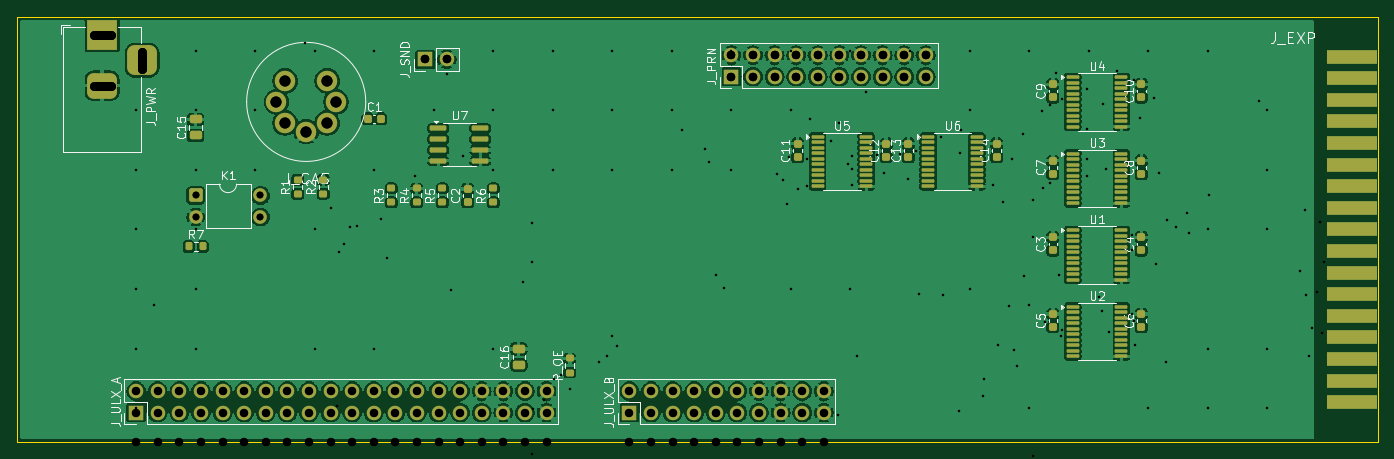
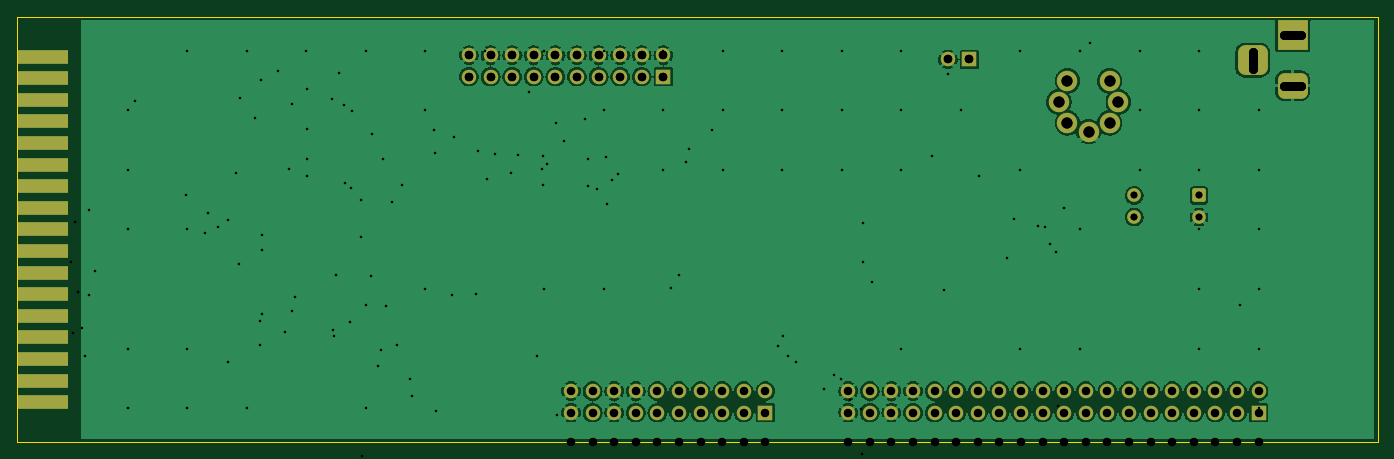
Circuit board: 12 layer files. Board 160.0 x 50.0 mm.
- bottom_copper: phaseA-B_Cu.gbl (147295 bytes)
- bottom_mask: phaseA-B_Mask.gbs (4410 bytes)
- paste: phaseA-B_Paste.gbp (463 bytes)
- bottom_silk: phaseA-B_Silkscreen.gbo (4420 bytes)
- outline: phaseA-Edge_Cuts.gm1 (629 bytes)
- top_copper: phaseA-F_Cu.gtl (288751 bytes)
- top_mask: phaseA-F_Mask.gts (10153 bytes)
- paste: phaseA-F_Paste.gtp (6746 bytes)
- top_silk: phaseA-F_Silkscreen.gto (67974 bytes)
- drill: phaseA-NPTH.drl (283 bytes)
- drill: phaseA-PTH.drl (1767 bytes)
- drill: phaseA.drl (4594 bytes)

=== bottom_copper: phaseA-B_Cu.gbl (147295 bytes, source omitted) ===
=== bottom_mask: phaseA-B_Mask.gbs ===
%TF.GenerationSoftware,KiCad,Pcbnew,9.0.3+dfsg-1*%
%TF.CreationDate,2026-07-29T14:58:14+02:00*%
%TF.ProjectId,phaseA,70686173-6541-42e6-9b69-6361645f7063,rev?*%
%TF.SameCoordinates,Original*%
%TF.FileFunction,Soldermask,Bot*%
%TF.FilePolarity,Negative*%
%FSLAX46Y46*%
G04 Gerber Fmt 4.6, Leading zero omitted, Abs format (unit mm)*
G04 Created by KiCad (PCBNEW 9.0.3+dfsg-1) date 2026-07-29 14:58:14*
%MOMM*%
%LPD*%
G01*
G04 APERTURE LIST*
G04 Aperture macros list*
%AMRoundRect*
0 Rectangle with rounded corners*
0 $1 Rounding radius*
0 $2 $3 $4 $5 $6 $7 $8 $9 X,Y pos of 4 corners*
0 Add a 4 corners polygon primitive as box body*
4,1,4,$2,$3,$4,$5,$6,$7,$8,$9,$2,$3,0*
0 Add four circle primitives for the rounded corners*
1,1,$1+$1,$2,$3*
1,1,$1+$1,$4,$5*
1,1,$1+$1,$6,$7*
1,1,$1+$1,$8,$9*
0 Add four rect primitives between the rounded corners*
20,1,$1+$1,$2,$3,$4,$5,0*
20,1,$1+$1,$4,$5,$6,$7,0*
20,1,$1+$1,$6,$7,$8,$9,0*
20,1,$1+$1,$8,$9,$2,$3,0*%
G04 Aperture macros list end*
%ADD10R,6.000000X1.600000*%
%ADD11R,1.700000X1.700000*%
%ADD12C,1.700000*%
%ADD13R,3.500000X3.500000*%
%ADD14RoundRect,0.750000X1.000000X-0.750000X1.000000X0.750000X-1.000000X0.750000X-1.000000X-0.750000X0*%
%ADD15RoundRect,0.875000X0.875000X-0.875000X0.875000X0.875000X-0.875000X0.875000X-0.875000X-0.875000X0*%
%ADD16C,2.400000*%
%ADD17RoundRect,0.250000X-0.550000X-0.550000X0.550000X-0.550000X0.550000X0.550000X-0.550000X0.550000X0*%
%ADD18C,1.600000*%
G04 APERTURE END LIST*
D10*
%TO.C,J_EXP*%
X156950000Y-4680000D03*
X156950000Y-7220000D03*
X156950000Y-9760000D03*
X156950000Y-12300000D03*
X156950000Y-14840000D03*
X156950000Y-17380000D03*
X156950000Y-19920000D03*
X156950000Y-22460000D03*
X156950000Y-25000000D03*
X156950000Y-27540000D03*
X156950000Y-30080000D03*
X156950000Y-32620000D03*
X156950000Y-35160000D03*
X156950000Y-37700000D03*
X156950000Y-40240000D03*
X156950000Y-42780000D03*
X156950000Y-45320000D03*
%TD*%
D11*
%TO.C,J_ULX_B*%
X72000000Y-46540000D03*
D12*
X72000000Y-44000000D03*
X74540000Y-46540000D03*
X74540000Y-44000000D03*
X77080000Y-46540000D03*
X77080000Y-44000000D03*
X79620000Y-46540000D03*
X79620000Y-44000000D03*
X82160000Y-46540000D03*
X82160000Y-44000000D03*
X84700000Y-46540000D03*
X84700000Y-44000000D03*
X87240000Y-46540000D03*
X87240000Y-44000000D03*
X89780000Y-46540000D03*
X89780000Y-44000000D03*
X92320000Y-46540000D03*
X92320000Y-44000000D03*
X94860000Y-46540000D03*
X94860000Y-44000000D03*
%TD*%
D11*
%TO.C,J_ULX_A*%
X14000000Y-46540000D03*
D12*
X14000000Y-44000000D03*
X16540000Y-46540000D03*
X16540000Y-44000000D03*
X19080000Y-46540000D03*
X19080000Y-44000000D03*
X21620000Y-46540000D03*
X21620000Y-44000000D03*
X24160000Y-46540000D03*
X24160000Y-44000000D03*
X26700000Y-46540000D03*
X26700000Y-44000000D03*
X29240000Y-46540000D03*
X29240000Y-44000000D03*
X31780000Y-46540000D03*
X31780000Y-44000000D03*
X34320000Y-46540000D03*
X34320000Y-44000000D03*
X36860000Y-46540000D03*
X36860000Y-44000000D03*
X39400000Y-46540000D03*
X39400000Y-44000000D03*
X41940000Y-46540000D03*
X41940000Y-44000000D03*
X44480000Y-46540000D03*
X44480000Y-44000000D03*
X47020000Y-46540000D03*
X47020000Y-44000000D03*
X49560000Y-46540000D03*
X49560000Y-44000000D03*
X52100000Y-46540000D03*
X52100000Y-44000000D03*
X54640000Y-46540000D03*
X54640000Y-44000000D03*
X57180000Y-46540000D03*
X57180000Y-44000000D03*
X59720000Y-46540000D03*
X59720000Y-44000000D03*
X62260000Y-46540000D03*
X62260000Y-44000000D03*
%TD*%
D11*
%TO.C,J_SND*%
X48000000Y-5000000D03*
D12*
X50540000Y-5000000D03*
%TD*%
D13*
%TO.C,J_PWR*%
X10000000Y-2100000D03*
D14*
X10000000Y-8100000D03*
D15*
X14700000Y-5100000D03*
%TD*%
D11*
%TO.C,J_PRN*%
X84000000Y-7040000D03*
D12*
X84000000Y-4500000D03*
X86540000Y-7040000D03*
X86540000Y-4500000D03*
X89080000Y-7040000D03*
X89080000Y-4500000D03*
X91620000Y-7040000D03*
X91620000Y-4500000D03*
X94160000Y-7040000D03*
X94160000Y-4500000D03*
X96700000Y-7040000D03*
X96700000Y-4500000D03*
X99240000Y-7040000D03*
X99240000Y-4500000D03*
X101780000Y-7040000D03*
X101780000Y-4500000D03*
X104320000Y-7040000D03*
X104320000Y-4500000D03*
X106860000Y-7040000D03*
X106860000Y-4500000D03*
%TD*%
D16*
%TO.C,J_CAS*%
X37500000Y-10000000D03*
X34000000Y-13500000D03*
X30500000Y-10000000D03*
X36474873Y-12474873D03*
X31525126Y-12474873D03*
X36474873Y-7525126D03*
X31525126Y-7525126D03*
%TD*%
D17*
%TO.C,K1*%
X21000000Y-21000000D03*
D18*
X21000000Y-23540000D03*
X28620000Y-23540000D03*
X28620000Y-21000000D03*
%TD*%
M02*

=== paste: phaseA-B_Paste.gbp ===
%TF.GenerationSoftware,KiCad,Pcbnew,9.0.3+dfsg-1*%
%TF.CreationDate,2026-07-29T14:58:14+02:00*%
%TF.ProjectId,phaseA,70686173-6541-42e6-9b69-6361645f7063,rev?*%
%TF.SameCoordinates,Original*%
%TF.FileFunction,Paste,Bot*%
%TF.FilePolarity,Positive*%
%FSLAX46Y46*%
G04 Gerber Fmt 4.6, Leading zero omitted, Abs format (unit mm)*
G04 Created by KiCad (PCBNEW 9.0.3+dfsg-1) date 2026-07-29 14:58:14*
%MOMM*%
%LPD*%
G01*
G04 APERTURE LIST*
G04 APERTURE END LIST*
M02*

=== bottom_silk: phaseA-B_Silkscreen.gbo ===
%TF.GenerationSoftware,KiCad,Pcbnew,9.0.3+dfsg-1*%
%TF.CreationDate,2026-07-29T14:58:14+02:00*%
%TF.ProjectId,phaseA,70686173-6541-42e6-9b69-6361645f7063,rev?*%
%TF.SameCoordinates,Original*%
%TF.FileFunction,Legend,Bot*%
%TF.FilePolarity,Positive*%
%FSLAX46Y46*%
G04 Gerber Fmt 4.6, Leading zero omitted, Abs format (unit mm)*
G04 Created by KiCad (PCBNEW 9.0.3+dfsg-1) date 2026-07-29 14:58:14*
%MOMM*%
%LPD*%
G01*
G04 APERTURE LIST*
G04 Aperture macros list*
%AMRoundRect*
0 Rectangle with rounded corners*
0 $1 Rounding radius*
0 $2 $3 $4 $5 $6 $7 $8 $9 X,Y pos of 4 corners*
0 Add a 4 corners polygon primitive as box body*
4,1,4,$2,$3,$4,$5,$6,$7,$8,$9,$2,$3,0*
0 Add four circle primitives for the rounded corners*
1,1,$1+$1,$2,$3*
1,1,$1+$1,$4,$5*
1,1,$1+$1,$6,$7*
1,1,$1+$1,$8,$9*
0 Add four rect primitives between the rounded corners*
20,1,$1+$1,$2,$3,$4,$5,0*
20,1,$1+$1,$4,$5,$6,$7,0*
20,1,$1+$1,$6,$7,$8,$9,0*
20,1,$1+$1,$8,$9,$2,$3,0*%
G04 Aperture macros list end*
%ADD10R,6.000000X1.600000*%
%ADD11R,1.700000X1.700000*%
%ADD12C,1.700000*%
%ADD13R,3.500000X3.500000*%
%ADD14RoundRect,0.750000X1.000000X-0.750000X1.000000X0.750000X-1.000000X0.750000X-1.000000X-0.750000X0*%
%ADD15RoundRect,0.875000X0.875000X-0.875000X0.875000X0.875000X-0.875000X0.875000X-0.875000X-0.875000X0*%
%ADD16C,2.400000*%
%ADD17RoundRect,0.250000X-0.550000X-0.550000X0.550000X-0.550000X0.550000X0.550000X-0.550000X0.550000X0*%
%ADD18C,1.600000*%
G04 APERTURE END LIST*
%LPC*%
D10*
%TO.C,J_EXP*%
X156950000Y-4680000D03*
X156950000Y-7220000D03*
X156950000Y-9760000D03*
X156950000Y-12300000D03*
X156950000Y-14840000D03*
X156950000Y-17380000D03*
X156950000Y-19920000D03*
X156950000Y-22460000D03*
X156950000Y-25000000D03*
X156950000Y-27540000D03*
X156950000Y-30080000D03*
X156950000Y-32620000D03*
X156950000Y-35160000D03*
X156950000Y-37700000D03*
X156950000Y-40240000D03*
X156950000Y-42780000D03*
X156950000Y-45320000D03*
%TD*%
D11*
%TO.C,J_ULX_B*%
X72000000Y-46540000D03*
D12*
X72000000Y-44000000D03*
X74540000Y-46540000D03*
X74540000Y-44000000D03*
X77080000Y-46540000D03*
X77080000Y-44000000D03*
X79620000Y-46540000D03*
X79620000Y-44000000D03*
X82160000Y-46540000D03*
X82160000Y-44000000D03*
X84700000Y-46540000D03*
X84700000Y-44000000D03*
X87240000Y-46540000D03*
X87240000Y-44000000D03*
X89780000Y-46540000D03*
X89780000Y-44000000D03*
X92320000Y-46540000D03*
X92320000Y-44000000D03*
X94860000Y-46540000D03*
X94860000Y-44000000D03*
%TD*%
D11*
%TO.C,J_ULX_A*%
X14000000Y-46540000D03*
D12*
X14000000Y-44000000D03*
X16540000Y-46540000D03*
X16540000Y-44000000D03*
X19080000Y-46540000D03*
X19080000Y-44000000D03*
X21620000Y-46540000D03*
X21620000Y-44000000D03*
X24160000Y-46540000D03*
X24160000Y-44000000D03*
X26700000Y-46540000D03*
X26700000Y-44000000D03*
X29240000Y-46540000D03*
X29240000Y-44000000D03*
X31780000Y-46540000D03*
X31780000Y-44000000D03*
X34320000Y-46540000D03*
X34320000Y-44000000D03*
X36860000Y-46540000D03*
X36860000Y-44000000D03*
X39400000Y-46540000D03*
X39400000Y-44000000D03*
X41940000Y-46540000D03*
X41940000Y-44000000D03*
X44480000Y-46540000D03*
X44480000Y-44000000D03*
X47020000Y-46540000D03*
X47020000Y-44000000D03*
X49560000Y-46540000D03*
X49560000Y-44000000D03*
X52100000Y-46540000D03*
X52100000Y-44000000D03*
X54640000Y-46540000D03*
X54640000Y-44000000D03*
X57180000Y-46540000D03*
X57180000Y-44000000D03*
X59720000Y-46540000D03*
X59720000Y-44000000D03*
X62260000Y-46540000D03*
X62260000Y-44000000D03*
%TD*%
D11*
%TO.C,J_SND*%
X48000000Y-5000000D03*
D12*
X50540000Y-5000000D03*
%TD*%
D13*
%TO.C,J_PWR*%
X10000000Y-2100000D03*
D14*
X10000000Y-8100000D03*
D15*
X14700000Y-5100000D03*
%TD*%
D11*
%TO.C,J_PRN*%
X84000000Y-7040000D03*
D12*
X84000000Y-4500000D03*
X86540000Y-7040000D03*
X86540000Y-4500000D03*
X89080000Y-7040000D03*
X89080000Y-4500000D03*
X91620000Y-7040000D03*
X91620000Y-4500000D03*
X94160000Y-7040000D03*
X94160000Y-4500000D03*
X96700000Y-7040000D03*
X96700000Y-4500000D03*
X99240000Y-7040000D03*
X99240000Y-4500000D03*
X101780000Y-7040000D03*
X101780000Y-4500000D03*
X104320000Y-7040000D03*
X104320000Y-4500000D03*
X106860000Y-7040000D03*
X106860000Y-4500000D03*
%TD*%
D16*
%TO.C,J_CAS*%
X37500000Y-10000000D03*
X34000000Y-13500000D03*
X30500000Y-10000000D03*
X36474873Y-12474873D03*
X31525126Y-12474873D03*
X36474873Y-7525126D03*
X31525126Y-7525126D03*
%TD*%
D17*
%TO.C,K1*%
X21000000Y-21000000D03*
D18*
X21000000Y-23540000D03*
X28620000Y-23540000D03*
X28620000Y-21000000D03*
%TD*%
%LPD*%
M02*

=== outline: phaseA-Edge_Cuts.gm1 ===
%TF.GenerationSoftware,KiCad,Pcbnew,9.0.3+dfsg-1*%
%TF.CreationDate,2026-07-29T14:58:14+02:00*%
%TF.ProjectId,phaseA,70686173-6541-42e6-9b69-6361645f7063,rev?*%
%TF.SameCoordinates,Original*%
%TF.FileFunction,Profile,NP*%
%FSLAX46Y46*%
G04 Gerber Fmt 4.6, Leading zero omitted, Abs format (unit mm)*
G04 Created by KiCad (PCBNEW 9.0.3+dfsg-1) date 2026-07-29 14:58:14*
%MOMM*%
%LPD*%
G01*
G04 APERTURE LIST*
%TA.AperFunction,Profile*%
%ADD10C,0.100000*%
%TD*%
G04 APERTURE END LIST*
D10*
X160000000Y-50000000D02*
X0Y-50000000D01*
X0Y0D02*
X160000000Y0D01*
X160000000Y0D02*
X160000000Y-50000000D01*
X0Y-50000000D02*
X0Y0D01*
M02*

=== top_copper: phaseA-F_Cu.gtl (288751 bytes, source omitted) ===
=== top_mask: phaseA-F_Mask.gts (10153 bytes, source omitted) ===
=== paste: phaseA-F_Paste.gtp (6746 bytes, source omitted) ===
=== top_silk: phaseA-F_Silkscreen.gto (67974 bytes, source omitted) ===
=== drill: phaseA-NPTH.drl ===
M48
; DRILL file {KiCad 9.0.3+dfsg-1} date 2026-07-29T14:58:14+0200
; FORMAT={-:-/ absolute / metric / decimal}
; #@! TF.CreationDate,2026-07-29T14:58:14+02:00
; #@! TF.GenerationSoftware,Kicad,Pcbnew,9.0.3+dfsg-1
; #@! TF.FileFunction,NonPlated,1,2,NPTH
FMAT,2
METRIC
%
G90
G05
M30

=== drill: phaseA-PTH.drl ===
M48
; DRILL file {KiCad 9.0.3+dfsg-1} date 2026-07-29T14:58:14+0200
; FORMAT={-:-/ absolute / metric / decimal}
; #@! TF.CreationDate,2026-07-29T14:58:14+02:00
; #@! TF.GenerationSoftware,Kicad,Pcbnew,9.0.3+dfsg-1
; #@! TF.FileFunction,Plated,1,2,PTH
FMAT,2
METRIC
; #@! TA.AperFunction,Plated,PTH,ComponentDrill
T1C0.800
; #@! TA.AperFunction,Plated,PTH,ComponentDrill
T2C1.000
; #@! TA.AperFunction,Plated,PTH,ComponentDrill
T3C1.300
%
G90
G05
T1
X21.0Y-21.0
X21.0Y-23.54
X28.62Y-21.0
X28.62Y-23.54
T2
X14.0Y-44.0
X14.0Y-46.54
X16.54Y-44.0
X16.54Y-46.54
X19.08Y-44.0
X19.08Y-46.54
X21.62Y-44.0
X21.62Y-46.54
X24.16Y-44.0
X24.16Y-46.54
X26.7Y-44.0
X26.7Y-46.54
X29.24Y-44.0
X29.24Y-46.54
X31.78Y-44.0
X31.78Y-46.54
X34.32Y-44.0
X34.32Y-46.54
X36.86Y-44.0
X36.86Y-46.54
X39.4Y-44.0
X39.4Y-46.54
X41.94Y-44.0
X41.94Y-46.54
X44.48Y-44.0
X44.48Y-46.54
X47.02Y-44.0
X47.02Y-46.54
X48.0Y-5.0
X49.56Y-44.0
X49.56Y-46.54
X50.54Y-5.0
X52.1Y-44.0
X52.1Y-46.54
X54.64Y-44.0
X54.64Y-46.54
X57.18Y-44.0
X57.18Y-46.54
X59.72Y-44.0
X59.72Y-46.54
X62.26Y-44.0
X62.26Y-46.54
X72.0Y-44.0
X72.0Y-46.54
X74.54Y-44.0
X74.54Y-46.54
X77.08Y-44.0
X77.08Y-46.54
X79.62Y-44.0
X79.62Y-46.54
X82.16Y-44.0
X82.16Y-46.54
X84.0Y-4.5
X84.0Y-7.04
X84.7Y-44.0
X84.7Y-46.54
X86.54Y-4.5
X86.54Y-7.04
X87.24Y-44.0
X87.24Y-46.54
X89.08Y-4.5
X89.08Y-7.04
X89.78Y-44.0
X89.78Y-46.54
X91.62Y-4.5
X91.62Y-7.04
X92.32Y-44.0
X92.32Y-46.54
X94.16Y-4.5
X94.16Y-7.04
X94.86Y-44.0
X94.86Y-46.54
X96.7Y-4.5
X96.7Y-7.04
X99.24Y-4.5
X99.24Y-7.04
X101.78Y-4.5
X101.78Y-7.04
X104.32Y-4.5
X104.32Y-7.04
X106.86Y-4.5
X106.86Y-7.04
T3
X30.5Y-10.0
X31.525Y-7.525
X31.525Y-12.475
X34.0Y-13.5
X36.475Y-7.525
X36.475Y-12.475
X37.5Y-10.0
T2
X9.0Y-2.1G85X11.0Y-2.1
G05
X9.0Y-8.1G85X11.0Y-8.1
G05
X14.7Y-6.1G85X14.7Y-4.1
G05
M30

=== drill: phaseA.drl ===
M48
; DRILL file {KiCad 9.0.3+dfsg-1} date 2026-07-29T18:32:27+0200
; FORMAT={-:-/ absolute / metric / decimal}
; #@! TF.CreationDate,2026-07-29T18:32:27+02:00
; #@! TF.GenerationSoftware,Kicad,Pcbnew,9.0.3+dfsg-1
; #@! TF.FileFunction,MixedPlating,1,2
FMAT,2
METRIC
; #@! TA.AperFunction,Plated,PTH,ViaDrill
T1C0.300
; #@! TA.AperFunction,Plated,PTH,ComponentDrill
T2C0.800
; #@! TA.AperFunction,Plated,PTH,ComponentDrill
T3C1.000
; #@! TA.AperFunction,Plated,PTH,ComponentDrill
T4C1.300
%
G90
G05
T1
X14.0Y-11.0
X14.0Y-18.0
X14.0Y-25.0
X14.0Y-32.0
X14.0Y-39.0
X14.0Y-46.0
X16.141Y-33.916
X21.0Y-4.0
X21.0Y-11.0
X21.0Y-18.0
X21.0Y-25.0
X21.0Y-32.0
X21.0Y-39.0
X28.0Y-4.0
X28.0Y-11.0
X28.0Y-18.0
X33.858Y-3.073
X35.0Y-4.0
X35.0Y-25.0
X35.0Y-39.0
X36.908Y-22.491
X37.623Y-45.746
X37.821Y-27.619
X38.472Y-26.705
X39.166Y-24.751
X39.99Y-24.562
X42.0Y-4.0
X42.0Y-18.0
X42.0Y-39.0
X42.787Y-23.801
X43.533Y-28.393
X46.835Y-18.711
X49.0Y-11.0
X50.513Y-6.776
X51.009Y-32.076
X52.461Y-16.367
X56.0Y-4.0
X56.0Y-11.0
X56.0Y-18.0
X56.0Y-39.0
X59.506Y-31.206
X60.531Y-24.285
X60.534Y-28.86
X60.61Y-51.369
X60.706Y-46.079
X61.995Y-45.083
X63.0Y-4.0
X63.0Y-11.0
X63.0Y-18.0
X63.094Y-42.594
X63.974Y-42.165
X65.071Y-43.765
X68.404Y-40.62
X69.38Y-39.919
X69.959Y-37.542
X70.0Y-4.0
X70.0Y-11.0
X70.0Y-18.0
X70.492Y-38.689
X77.0Y-4.0
X77.0Y-11.0
X77.0Y-18.0
X78.238Y-13.296
X80.938Y-15.594
X81.311Y-17.059
X82.152Y-30.394
X83.133Y-31.885
X84.0Y-4.0
X84.0Y-11.0
X84.0Y-18.0
X89.326Y-18.488
X90.065Y-19.228
X90.108Y-46.537
X90.564Y-21.949
X90.761Y-16.53
X91.0Y-4.0
X91.0Y-11.0
X91.0Y-32.0
X91.857Y-20.26
X92.838Y-16.675
X92.851Y-19.86
X93.192Y-12.041
X95.728Y-14.648
X96.548Y-46.771
X96.627Y-12.451
X97.724Y-17.251
X98.0Y-4.0
X98.0Y-32.0
X98.162Y-19.825
X98.192Y-16.305
X98.235Y-17.91
X98.822Y-55.463
X98.823Y-39.839
X99.819Y-8.851
X101.118Y-16.203
X101.775Y-53.859
X101.924Y-18.337
X103.774Y-16.168
X104.728Y-19.126
X105.0Y-4.0
X105.74Y-15.807
X106.022Y-32.539
X107.681Y-54.651
X108.639Y-14.117
X108.834Y-32.741
X110.773Y-46.391
X110.884Y-16.014
X110.98Y-13.279
X112.0Y-4.0
X112.0Y-11.0
X112.0Y-32.0
X113.587Y-44.625
X113.733Y-42.634
X114.762Y-19.825
X115.336Y-38.626
X115.96Y-21.776
X116.599Y-33.975
X116.958Y-16.71
X117.256Y-39.128
X117.604Y-41.088
X118.292Y-13.718
X118.38Y-30.463
X118.983Y-33.86
X119.0Y-4.0
X119.0Y-46.0
X119.491Y-51.664
X119.492Y-21.568
X119.492Y-25.848
X120.577Y-11.014
X120.676Y-20.15
X120.838Y-35.845
X121.473Y-19.509
X121.508Y-10.407
X122.184Y-6.645
X122.486Y-30.415
X122.763Y-37.583
X122.869Y-36.797
X122.91Y-9.648
X125.875Y-8.503
X125.875Y-13.21
X125.875Y-16.666
X125.875Y-18.711
X126.0Y-4.0
X127.27Y-32.903
X127.619Y-34.558
X127.66Y-10.252
X128.0Y-17.936
X128.447Y-37.06
X129.296Y-6.345
X131.162Y-25.619
X131.162Y-27.462
X131.164Y-35.001
X131.311Y-7.374
X131.402Y-35.761
X131.462Y-38.611
X132.069Y-11.898
X133.0Y-4.0
X133.0Y-46.0
X133.726Y-9.523
X133.904Y-29.037
X134.257Y-18.386
X135.161Y-40.584
X135.246Y-23.838
X136.323Y-24.67
X137.571Y-23.096
X137.844Y-25.426
X140.0Y-4.0
X140.0Y-25.0
X140.0Y-39.0
X140.0Y-46.0
X140.163Y-20.957
X146.093Y-9.937
X147.0Y-11.0
X147.0Y-18.0
X147.0Y-25.0
X147.0Y-39.0
X147.0Y-46.0
X150.822Y-29.851
X151.505Y-22.714
X151.527Y-32.651
X151.974Y-39.83
X152.313Y-36.535
X152.856Y-32.386
X153.164Y-24.103
X153.475Y-37.12
X153.709Y-28.839
T2
X21.0Y-21.0
X21.0Y-23.54
X28.62Y-21.0
X28.62Y-23.54
T3
X14.0Y-50.0
X14.0Y-52.54
X16.54Y-50.0
X16.54Y-52.54
X19.08Y-50.0
X19.08Y-52.54
X21.62Y-50.0
X21.62Y-52.54
X24.16Y-50.0
X24.16Y-52.54
X26.7Y-50.0
X26.7Y-52.54
X29.24Y-50.0
X29.24Y-52.54
X31.78Y-50.0
X31.78Y-52.54
X34.32Y-50.0
X34.32Y-52.54
X36.86Y-50.0
X36.86Y-52.54
X39.4Y-50.0
X39.4Y-52.54
X41.94Y-50.0
X41.94Y-52.54
X44.48Y-50.0
X44.48Y-52.54
X47.02Y-50.0
X47.02Y-52.54
X48.0Y-5.0
X49.56Y-50.0
X49.56Y-52.54
X50.54Y-5.0
X52.1Y-50.0
X52.1Y-52.54
X54.64Y-50.0
X54.64Y-52.54
X57.18Y-50.0
X57.18Y-52.54
X59.72Y-50.0
X59.72Y-52.54
X62.26Y-50.0
X62.26Y-52.54
X72.0Y-50.0
X72.0Y-52.54
X74.54Y-50.0
X74.54Y-52.54
X77.08Y-50.0
X77.08Y-52.54
X79.62Y-50.0
X79.62Y-52.54
X82.16Y-50.0
X82.16Y-52.54
X84.0Y-4.5
X84.0Y-7.04
X84.7Y-50.0
X84.7Y-52.54
X86.54Y-4.5
X86.54Y-7.04
X87.24Y-50.0
X87.24Y-52.54
X89.08Y-4.5
X89.08Y-7.04
X89.78Y-50.0
X89.78Y-52.54
X91.62Y-4.5
X91.62Y-7.04
X92.32Y-50.0
X92.32Y-52.54
X94.16Y-4.5
X94.16Y-7.04
X94.86Y-50.0
X94.86Y-52.54
X96.7Y-4.5
X96.7Y-7.04
X99.24Y-4.5
X99.24Y-7.04
X101.78Y-4.5
X101.78Y-7.04
X104.32Y-4.5
X104.32Y-7.04
X106.86Y-4.5
X106.86Y-7.04
T4
X30.5Y-10.0
X31.525Y-7.525
X31.525Y-12.475
X34.0Y-13.5
X36.475Y-7.525
X36.475Y-12.475
X37.5Y-10.0
T3
X9.0Y-2.1G85X11.0Y-2.1
G05
X9.0Y-8.1G85X11.0Y-8.1
G05
X14.7Y-6.1G85X14.7Y-4.1
G05
M30
